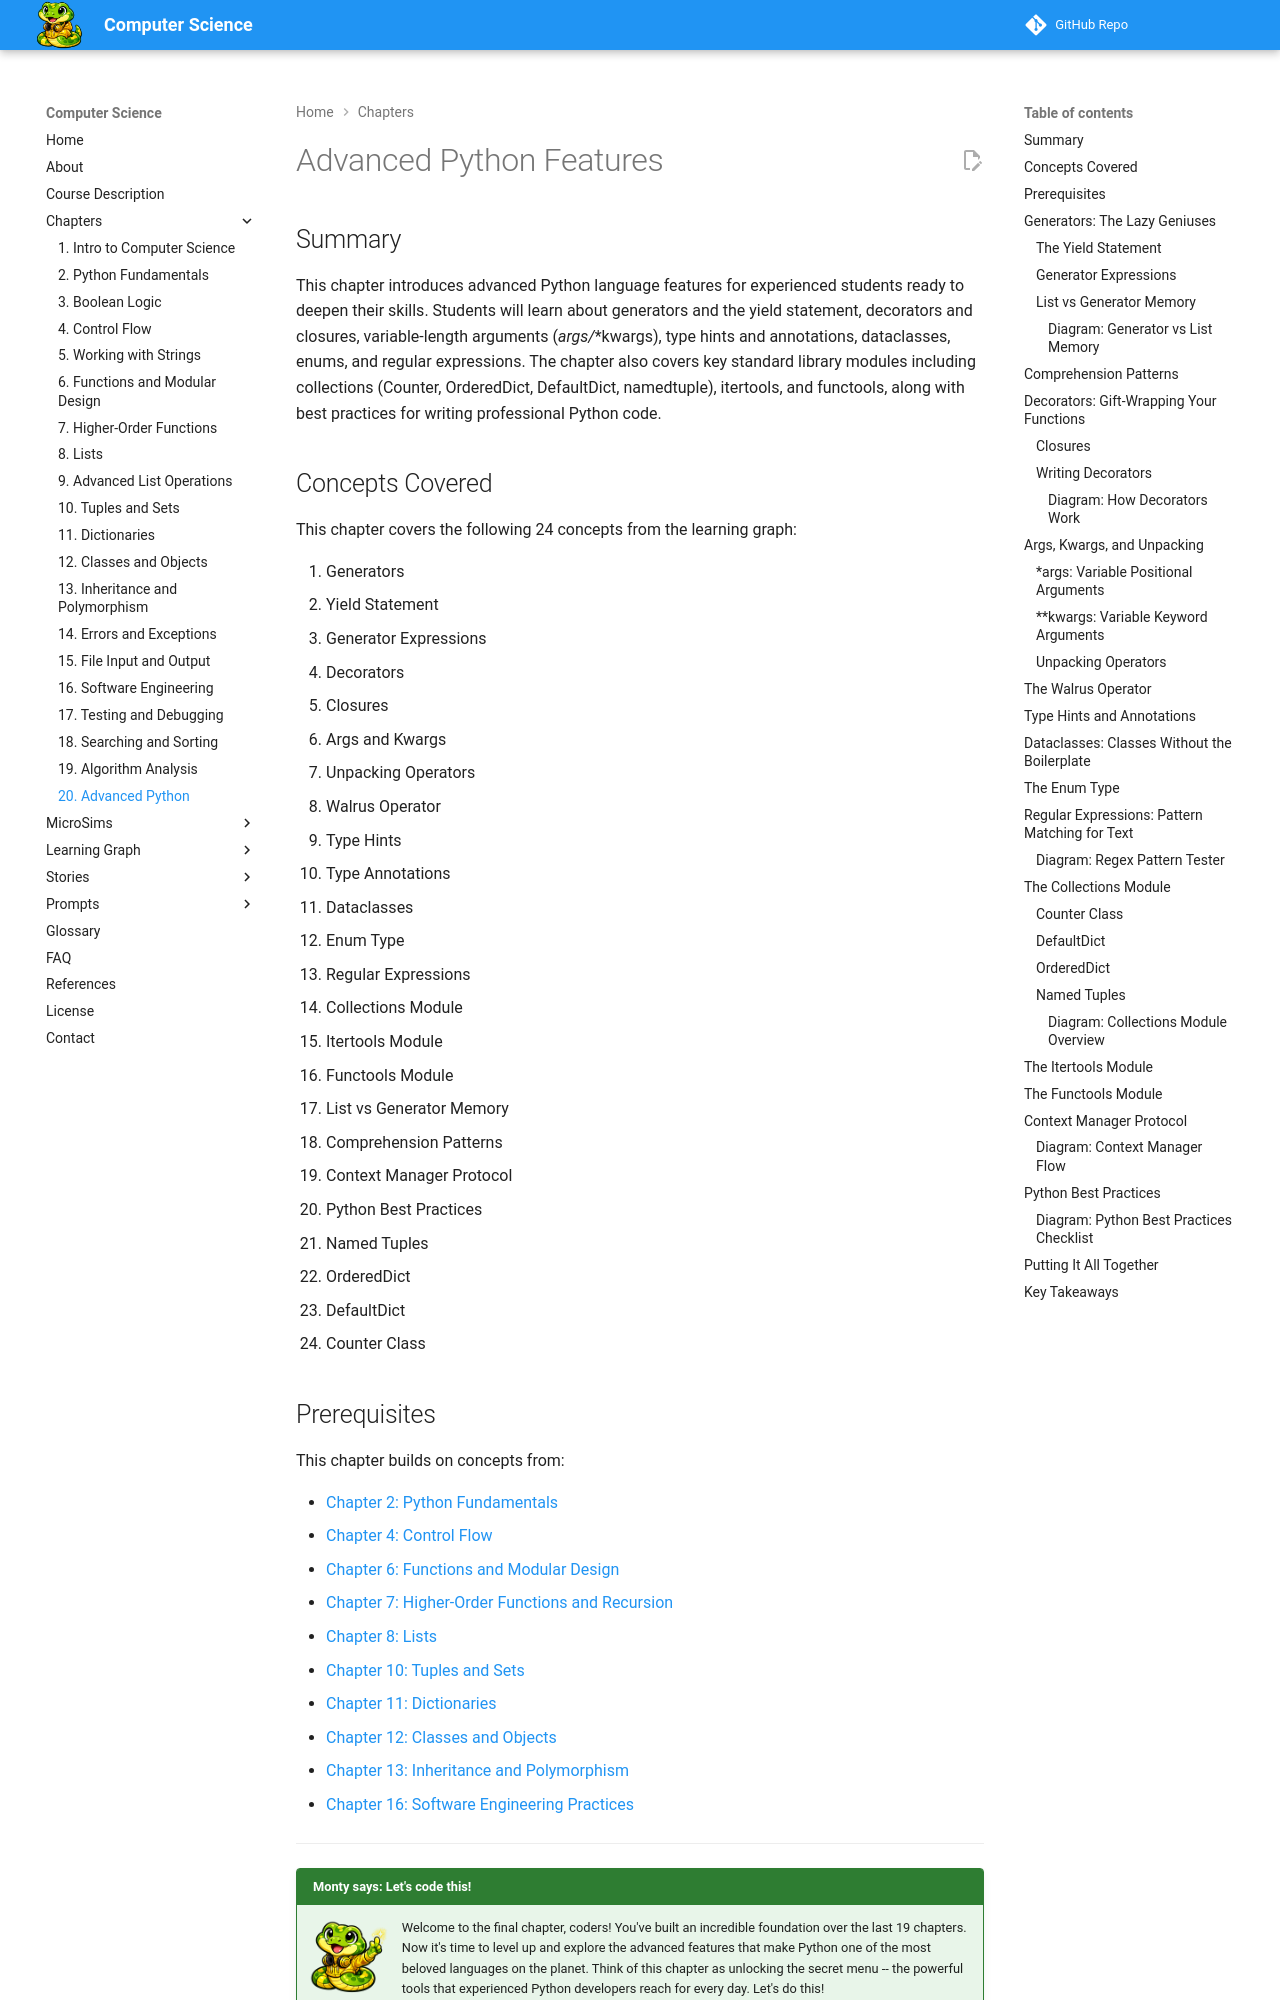

repository: dmccreary/computer-science · page: chapters/20-advanced-python/index.html · generator: mkdocs

---
title: Advanced Python Features
description: Generators, decorators, type hints, dataclasses, regular expressions, and standard library modules in Python.
generated_by: claude skill chapter-content-generator
date: 2026-02-11
version: 0.04
---

# Advanced Python Features

## Summary

This chapter introduces advanced Python language features for experienced students ready to deepen their skills. Students will learn about generators and the yield statement, decorators and closures, variable-length arguments (*args/**kwargs), type hints and annotations, dataclasses, enums, and regular expressions. The chapter also covers key standard library modules including collections (Counter, OrderedDict, DefaultDict, namedtuple), itertools, and functools, along with best practices for writing professional Python code.

## Concepts Covered

This chapter covers the following 24 concepts from the learning graph:

1. Generators
2. Yield Statement
3. Generator Expressions
4. Decorators
5. Closures
6. Args and Kwargs
7. Unpacking Operators
8. Walrus Operator
9. Type Hints
10. Type Annotations
11. Dataclasses
12. Enum Type
13. Regular Expressions
14. Collections Module
15. Itertools Module
16. Functools Module
17. List vs Generator Memory
18. Comprehension Patterns
19. Context Manager Protocol
20. Python Best Practices
21. Named Tuples
22. OrderedDict
23. DefaultDict
24. Counter Class

## Prerequisites

This chapter builds on concepts from:

- [Chapter 2: Python Fundamentals](../02-python-fundamentals/index.md)
- [Chapter 4: Control Flow](../04-control-flow/index.md)
- [Chapter 6: Functions and Modular Design](../06-functions-and-modular-design/index.md)
- [Chapter 7: Higher-Order Functions and Recursion](../07-higher-order-functions-and-recursion/index.md)
- [Chapter 8: Lists](../08-lists/index.md)
- [Chapter 10: Tuples and Sets](../10-tuples-and-sets/index.md)
- [Chapter 11: Dictionaries](../11-dictionaries/index.md)
- [Chapter 12: Classes and Objects](../12-classes-and-objects/index.md)
- [Chapter 13: Inheritance and Polymorphism](../13-inheritance-and-polymorphism/index.md)
- [Chapter 16: Software Engineering Practices](../16-software-engineering/index.md)

---

!!! mascot-welcome "Monty says: Let's code this!"
    ![Monty](../../img/monty-welcome.png){ align=left width="80" }
    Welcome to the final chapter, coders! You've built an incredible foundation over the last 19 chapters. Now it's time to level up and explore the advanced features that make Python one of the most beloved languages on the planet. Think of this chapter as unlocking the secret menu -- the powerful tools that experienced Python developers reach for every day. Let's do this!

## Generators: The Lazy Geniuses

Imagine you work in a warehouse full of one million packages. If someone asks for all of them, you could load every single package onto a truck at once. But that truck would be *enormous*, and it would take forever to load. Wouldn't it be smarter to put packages on a conveyor belt and deliver them one at a time? That's exactly the difference between a list and a generator.

A **generator** is a special kind of function that produces values one at a time instead of building an entire list in memory. It's like a conveyor belt that manufactures items on demand rather than a warehouse that stores everything upfront. This "lazy" approach is incredibly memory-efficient.
